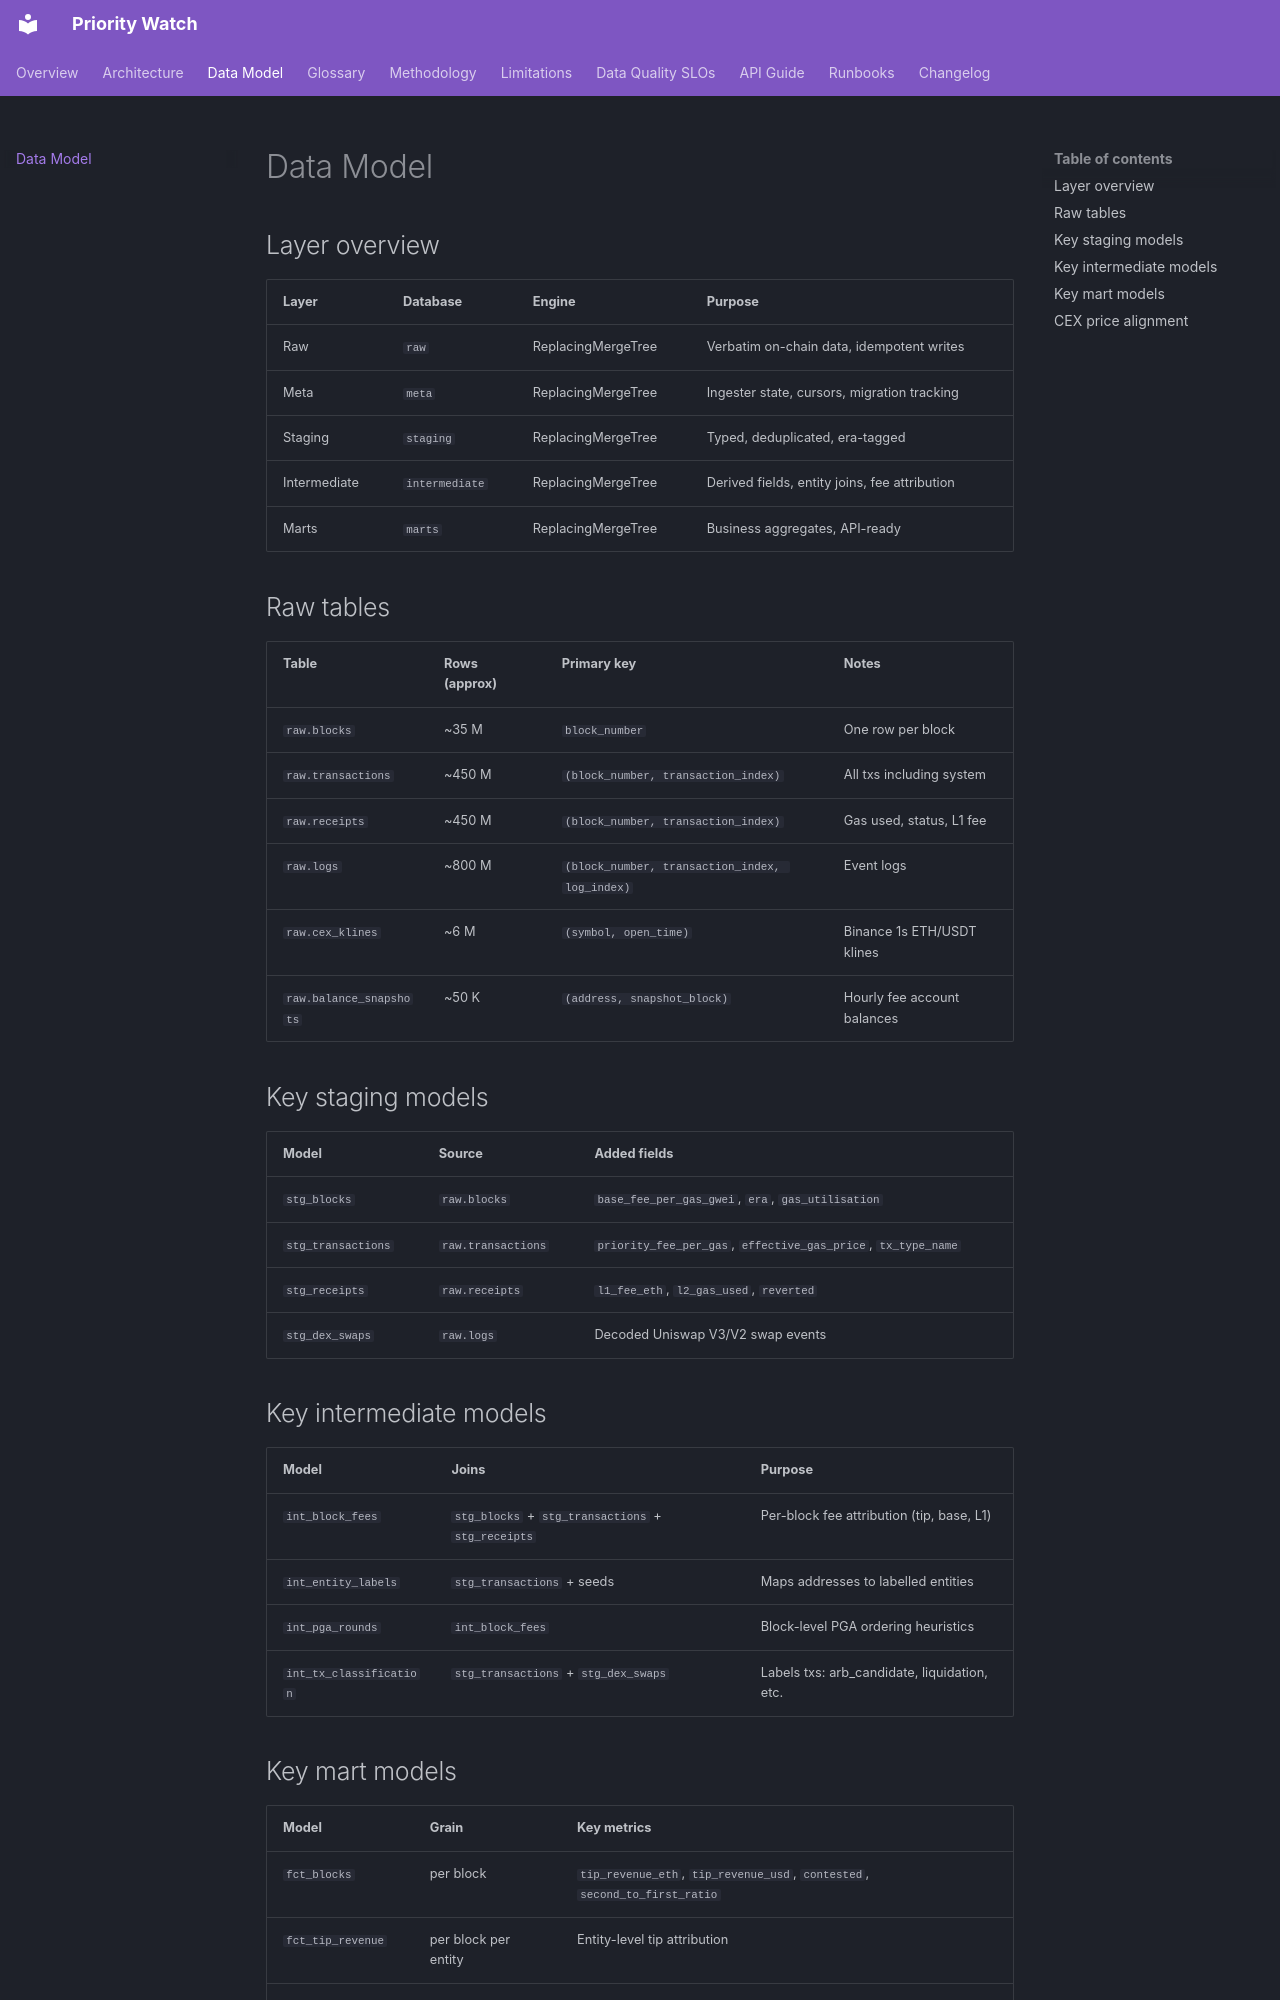

repository: uwezukwechibuzor/priority-watch · page: data-model/index.html · generator: mkdocs

# Data Model

## Layer overview

| Layer | Database | Engine | Purpose |
|-------|----------|--------|---------|
| Raw | `raw` | ReplacingMergeTree | Verbatim on-chain data, idempotent writes |
| Meta | `meta` | ReplacingMergeTree | Ingester state, cursors, migration tracking |
| Staging | `staging` | ReplacingMergeTree | Typed, deduplicated, era-tagged |
| Intermediate | `intermediate` | ReplacingMergeTree | Derived fields, entity joins, fee attribution |
| Marts | `marts` | ReplacingMergeTree | Business aggregates, API-ready |

## Raw tables

| Table | Rows (approx) | Primary key | Notes |
|-------|---------------|-------------|-------|
| `raw.blocks` | ~35 M | `block_number` | One row per block |
| `raw.transactions` | ~450 M | `(block_number, transaction_index)` | All txs including system |
| `raw.receipts` | ~450 M | `(block_number, transaction_index)` | Gas used, status, L1 fee |
| `raw.logs` | ~800 M | `(block_number, transaction_index, log_index)` | Event logs |
| `raw.cex_klines` | ~6 M | `(symbol, open_time)` | Binance 1s ETH/USDT klines |
| `raw.balance_snapshots` | ~50 K | `(address, snapshot_block)` | Hourly fee account balances |

## Key staging models

| Model | Source | Added fields |
|-------|--------|-------------|
| `stg_blocks` | `raw.blocks` | `base_fee_per_gas_gwei`, `era`, `gas_utilisation` |
| `stg_transactions` | `raw.transactions` | `priority_fee_per_gas`, `effective_gas_price`, `tx_type_name` |
| `stg_receipts` | `raw.receipts` | `l1_fee_eth`, `l2_gas_used`, `reverted` |
| `stg_dex_swaps` | `raw.logs` | Decoded Uniswap V3/V2 swap events |

## Key intermediate models

| Model | Joins | Purpose |
|-------|-------|---------|
| `int_block_fees` | `stg_blocks` + `stg_transactions` + `stg_receipts` | Per-block fee attribution (tip, base, L1) |
| `int_entity_labels` | `stg_transactions` + seeds | Maps addresses to labelled entities |
| `int_pga_rounds` | `int_block_fees` | Block-level PGA ordering heuristics |
| `int_tx_classification` | `stg_transactions` + `stg_dex_swaps` | Labels txs: arb_candidate, liquidation, etc. |
